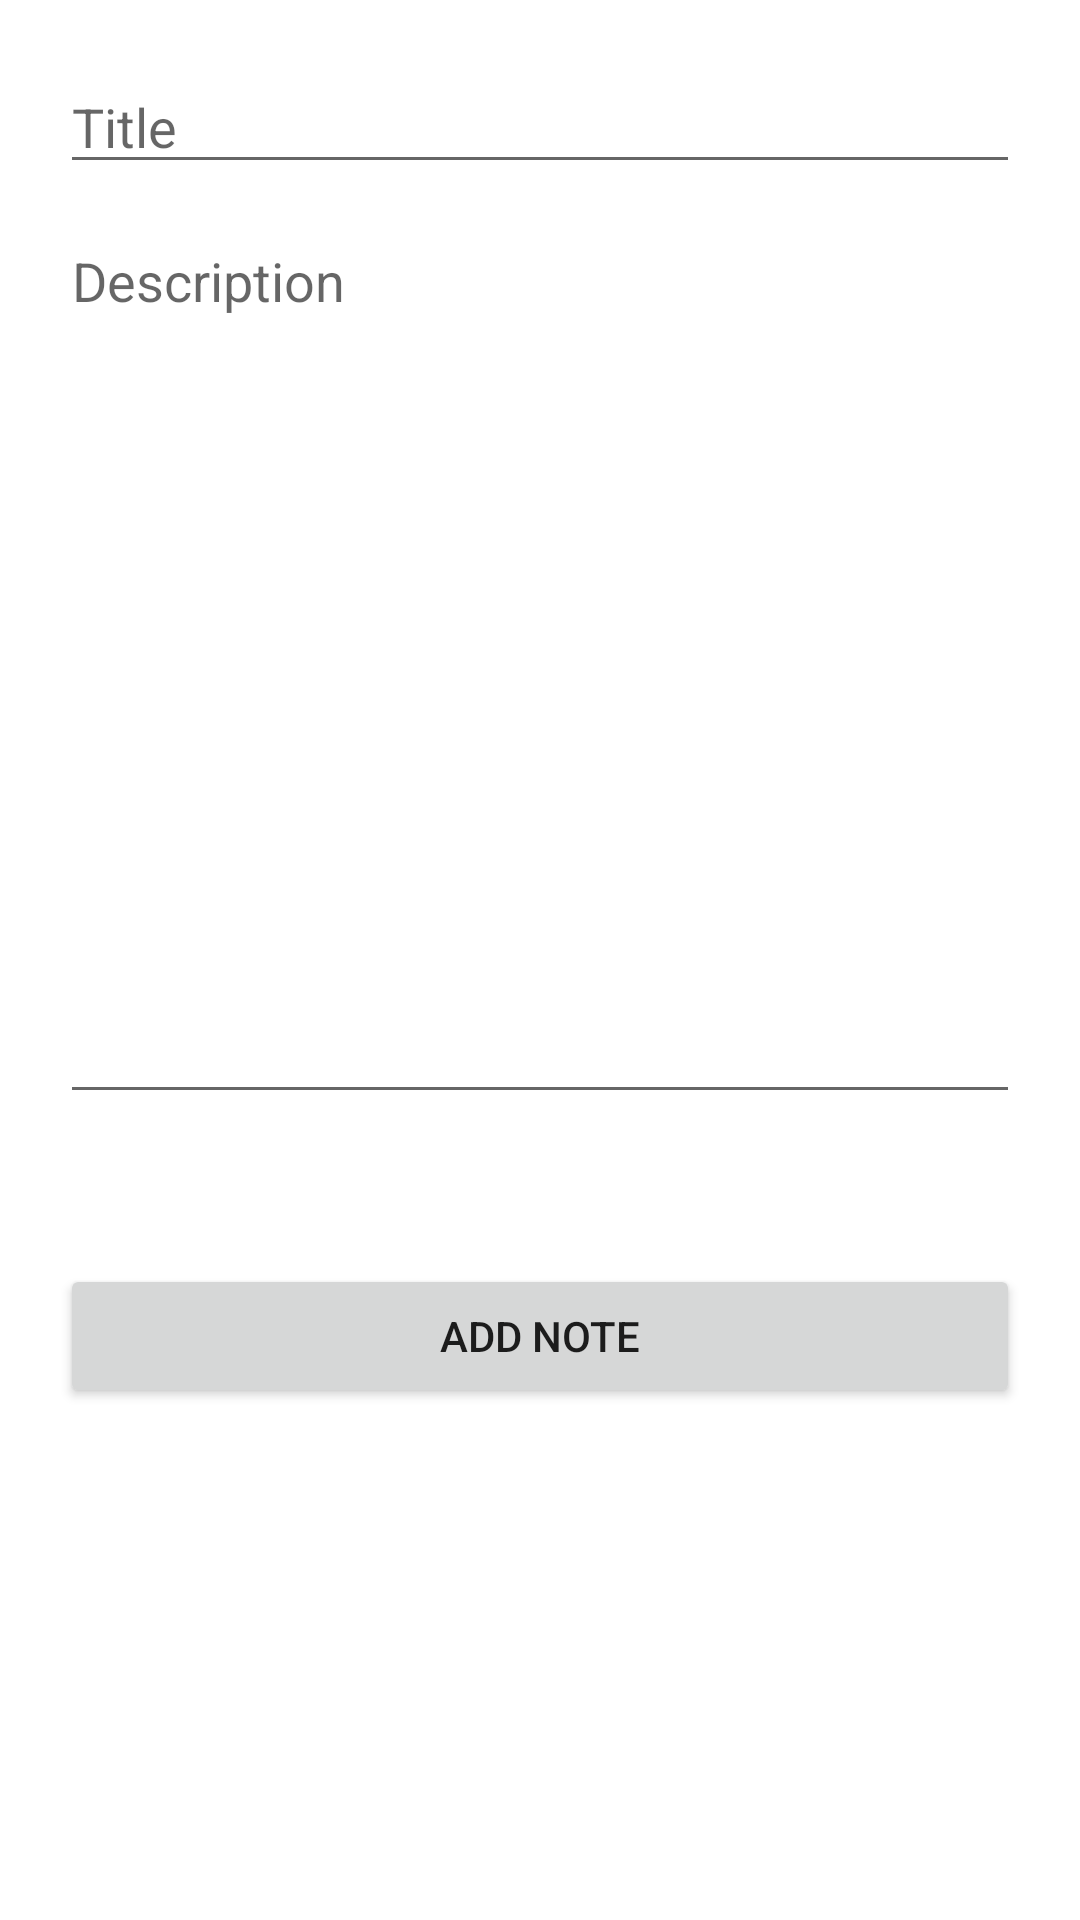

This screen was rendered from an Android layout file. Write that file and the resources it references.
<!-- AndroidManifest.xml: application theme Theme.HIltDIRoomDemo -->
<!-- res/layout/activity_add_note.xml -->
<?xml version="1.0" encoding="utf-8"?>
<RelativeLayout xmlns:android="http://schemas.android.com/apk/res/android"
    xmlns:app="http://schemas.android.com/apk/res-auto"
    xmlns:tools="http://schemas.android.com/tools"
    android:layout_width="match_parent"
    android:layout_height="match_parent"
    android:paddingHorizontal="20dp"
    android:background="@color/white"
    tools:context=".ui.activities.AddNoteActivity">

    <androidx.appcompat.widget.AppCompatEditText
        android:id="@+id/et_title"
        android:layout_width="match_parent"
        android:layout_height="wrap_content"
        android:layout_alignParentStart="true"
        android:layout_alignParentTop="true"
        android:layout_alignParentEnd="true"
        android:layout_marginTop="20dp"
        android:hint="Title" />

    <androidx.appcompat.widget.AppCompatEditText
        android:id="@+id/et_description"
        android:layout_width="match_parent"
        android:layout_height="300dp"
        android:gravity="start"
        android:layout_below="@id/et_title"
        android:layout_marginTop="10dp"
        android:hint="Description" />

    <androidx.appcompat.widget.AppCompatButton
        android:id="@+id/btn_add"
        android:layout_width="match_parent"
        android:layout_height="wrap_content"
        android:layout_below="@id/et_description"
        android:layout_marginTop="50dp"
        android:text="add note" />

</RelativeLayout>
<!-- resources referenced by this layout -->
<resources>
  <style name="Theme.HIltDIRoomDemo" parent="Theme.MaterialComponents.DayNight.DarkActionBar">
          
          <item name="colorPrimary">@color/purple_500</item>
          <item name="colorPrimaryVariant">@color/purple_700</item>
          <item name="colorOnPrimary">@color/white</item>
          
          <item name="colorSecondary">@color/teal_200</item>
          <item name="colorSecondaryVariant">@color/teal_700</item>
          <item name="colorOnSecondary">@color/black</item>
          
          <item name="android:statusBarColor" tools:targetApi="l">?attr/colorPrimaryVariant</item>
          
      </style>
  <!-- not gathered from this repository: default colours our renderer supplied (Android Studio template values) -->
  <color name="purple_500">#FF6200EE</color>
  <color name="purple_700">#FF3700B3</color>
  <color name="teal_200">#FF03DAC5</color>
  <color name="teal_700">#FF018786</color>
  <color name="black">#FF000000</color>
  <color name="white">#FFFFFFFF</color>
</resources>
